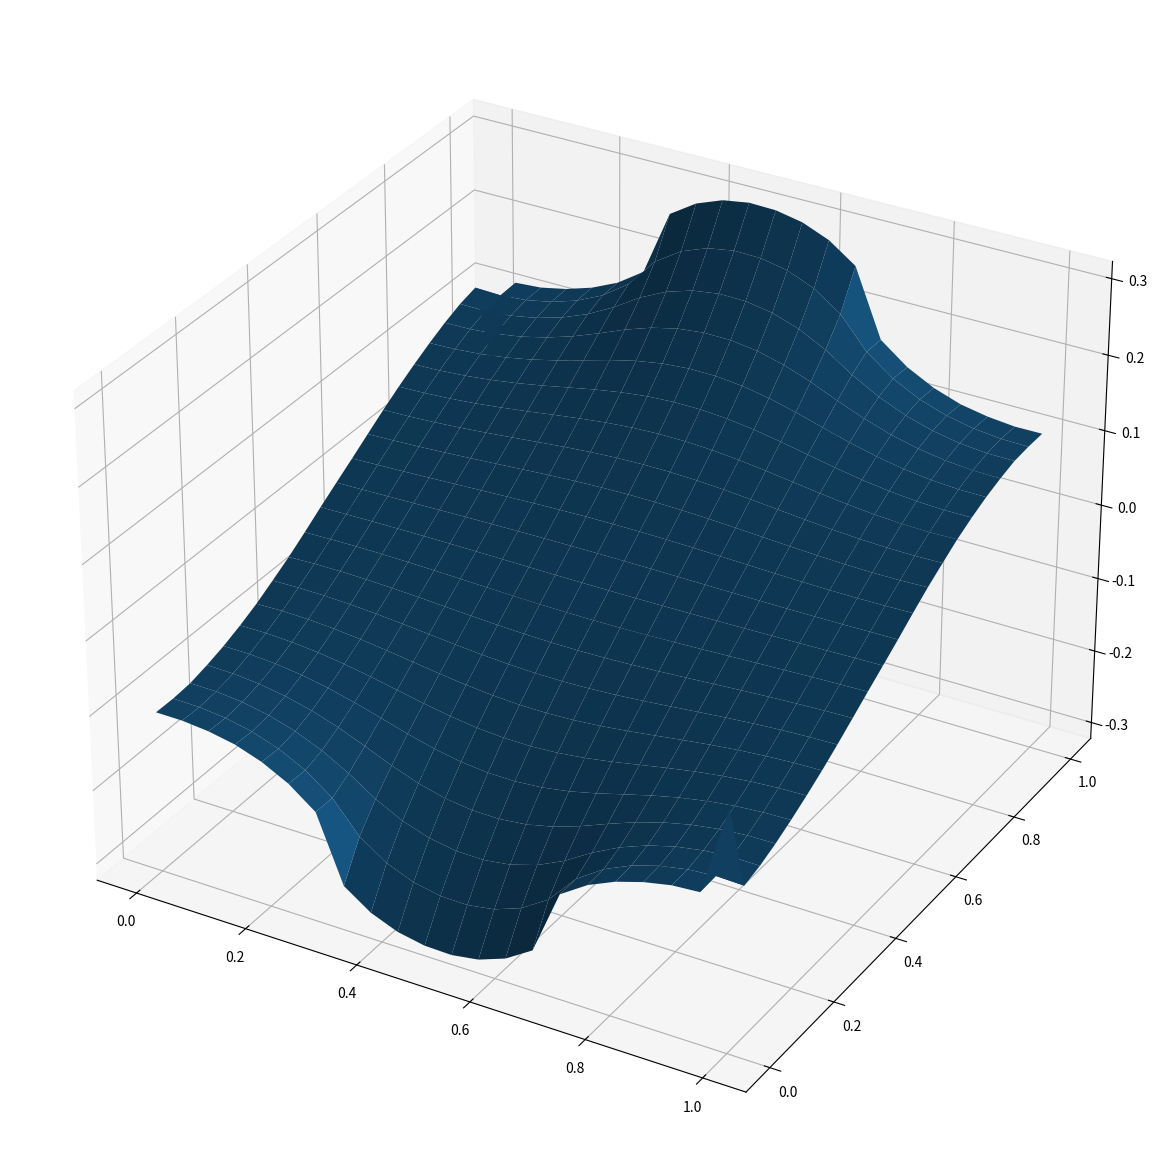
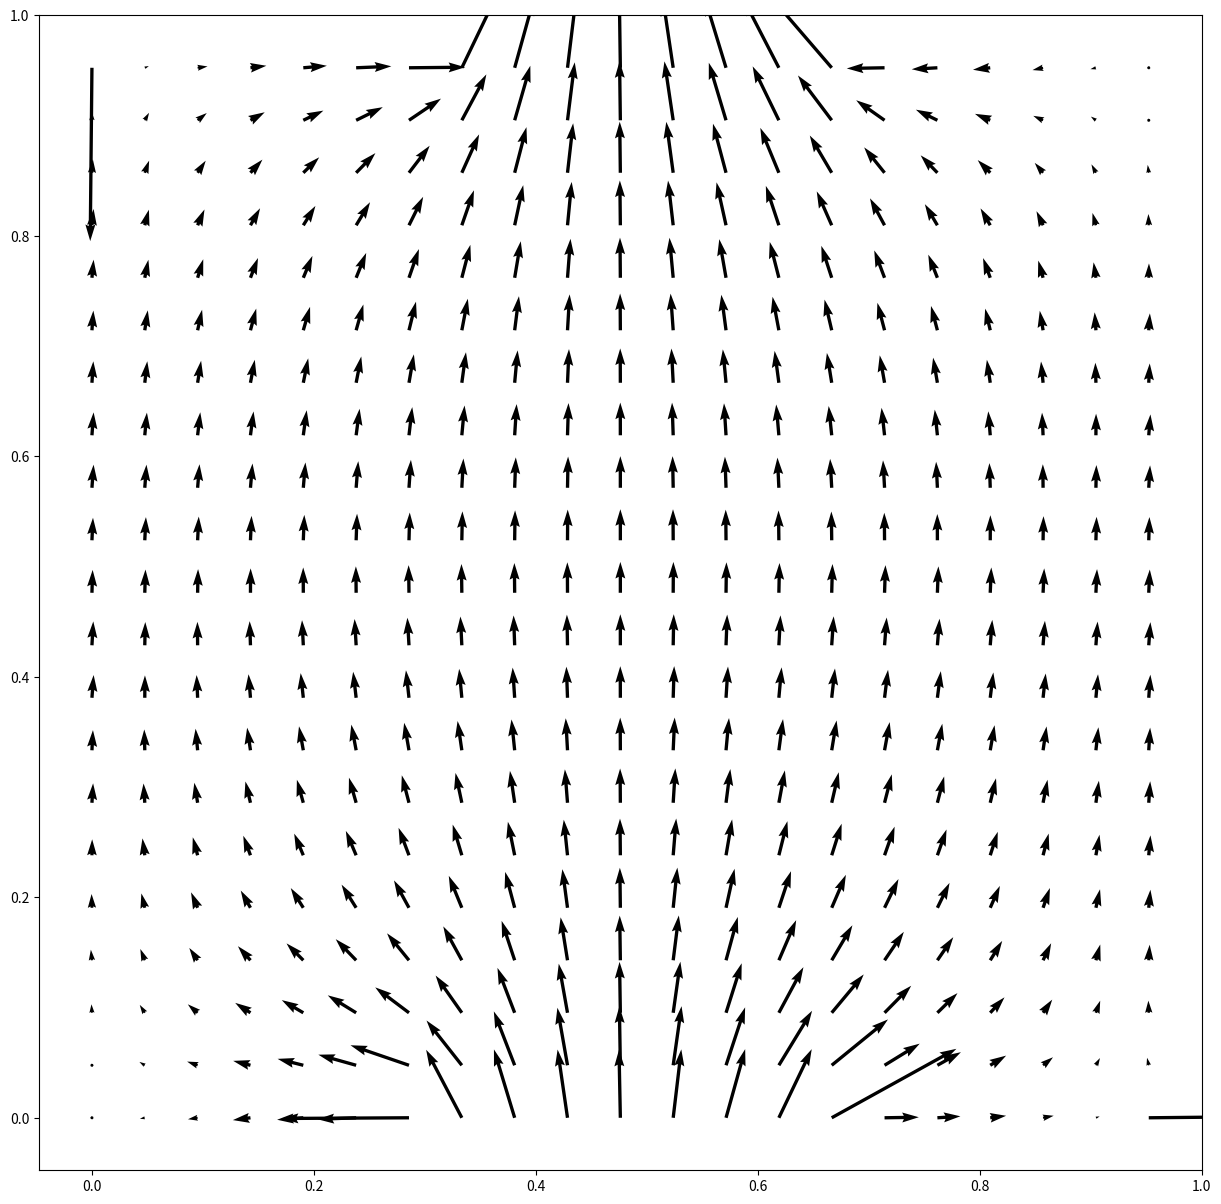

Reproduce these figures in Python, in order.
import numpy as np
import matplotlib.pyplot as plt
import scipy.sparse as sp
import scipy.sparse.linalg as lin

#Oppgave a)

# Opprette en diskretisering av intervallet [0,1] for x-aksen med m+2 punkter (inkluderer randpunkter)
m=20
x=np.linspace(0,1,m+2)
h=x[1]-x[0]

# Konstruere en differanseoperator L3 for den andre deriverte med hensyn på x
# samme ide som for Dirichlet, men nå med variabler tilsvarende randene
L3 = (1/h**2)*sp.diags([1,-2,1],[-1,0,1],shape=(m+2,m+2))

# vi må imidlertidig sette den første og siste rad lik null
# de vil bli erstatte av ligninger for den deriverte

# L3 blir ikke lenger diagonal, så datatypen må endres
L3 = sp.csr_matrix(L3) #(Laplace-matrisen)

# setter den første rad lik null
L3[0,0] = 0
L3[0,1] = 0
# setter den andre rad lik null
L3[-1,-1] = 0
L3[-1,-2] = 0

# identitetsmatrise, men også med første og siste rad satt lik null
# Identitetsmatrise som brukes i Kronecker-produktet, tilpasset grensebetingelsene
I3 = sp.eye(m+2)

I3s = sp.csr_matrix(I3)

I3s[0,0]=0
I3s[-1,-1]=0

# lager y-koordinatene

n=20

y=np.linspace(0,1,n+2)
k = y[1]-y[0]

# Gjør det samme for y-retningen

L4 = (1/k**2)*sp.diags([1,-2,1],[-1,0,1],shape=(n+2,n+2))

L4 = sp.csr_matrix(L4)
L4[0,0] = 0
L4[0,1] = 0
L4[-1,-1] = 0
L4[-1,-2] = 0

I4 = sp.eye(n+2)
I4s = sp.csr_matrix(I4)
I4s[0,0] = 0
I4s[-1,-1] = 0

# Vi lager matrisen fra kroneckerproduktet
# Kronecker-produkter for å konstruere Laplace-operatoren i 2D

B1 = sp.kron(L3,I4s) 
B2 = sp.kron(I3s,L4)

# Legg til randbetingelser i matrisa

# Følger koden fra 1d
# Neumann randbetingelser for x-aksen
# x-retning
NB3 = np.zeros((m+2,m+2))
# den deriverte, første rad
NB3[0,0] = -1/h #u0
NB3[0,1] = 1/h #u1
# den deriverte, siste rad
NB3[-1,-2] = -1/h
NB3[-1,-1] = 1/h

# Neumann randbetingelser for y-aksen
# y-retning
NB4 = np.zeros((n+2,n+2))
# den deriverte, første rad
NB4[0,0] = -1/k
NB4[0,1] = 1/k
# den deriverte, andre rad
NB4[-1,-2] = -1/k
NB4[-1,-1] = 1/k


# Lager matrisen fra kroneckerproduktet
# Fullstendige Neumann betingelser med bruk av Kronecker-produktet
NB1 = sp.kron(NB3,I4) 
NB2 = sp.kron(I3,NB4)

# Legger sammen ligningene fra interiøren og randbetingelsene
# Samlet operator for Poisson-problemet med Neumann randbetingelser
B = B1 + B2 + NB1 + NB2

#print(B.toarray())

# Randbetingelse i forcing

# en vektor (1,0,0,0,0....)
Nm_l = np.zeros(m+2)
Nm_l[0] = 1

# en vektor (0,0,...,0,0,1)
Nm_r = np.zeros(m+2)
Nm_r[-1] = 1

# en vektor (1,0,0,0,0....)
Nn_l = np.zeros(n+2)
Nn_l[0] = 1

# en vektor (0,0,...,0,0,1)
Nn_r = np.zeros(n+2)
Nn_r[-1] = 1

#inngang størrelse 0.2 plasseres mellom 0.4 og 0.6
# Funksjoner som definerer randbetingelser
# randbetingelser for u'(x,0)
def g1(x):
    if ( x > 0.3) and (x < 0.7):
        return (x-0.4)*(x-0.6)
    else:
        return 0

# randbetingelser for u'(x,1)
def g2(x):
    if (x > 0.3) and (x < 0.7):
        return 1
    else:
        return 0
    
# randbetingelser for u'(0,y)
def g3(y):
    return 0*y


# randbetingelser for u'(1,y)
def g4(y):
    return 0*y

g1= np.vectorize(g1)
g2=np.vectorize(g2)

# Anvende randbetingelsene
# bidrag fra u'(x,0) på vektoren G
G1 = sp.kron(g2(x),Nn_l) 
# bidrag fra u'(x,1) på vektoren G
G2 = sp.kron(g2(x),Nn_r) 
# bidrag fra u'(0,y) på vektoren G
G3 = sp.kron(Nm_l,g3(y)) 
# bidrag fra u'(1,y) på vektoren G
G4 = sp.kron(Nm_r,g4(y))

# setter sammen bidragene over
# Kombinere randbetingelser til en samlet kildevektor G
G = G1 + G2 + G3 + G4

G = G.toarray()

# Løs systemet

G = np.reshape(G,(m+2)*(n+2))

# Vi bruker en minstkvadraters løser, siden systemet har sannsynligvis uendelig mange løsninger
# Løse Poisson-problemet ved hjelp av minste kvadraters metode
v, istop, itn, r1norm = lin.lsqr(B, G)[:4]

# v er løsningen
# istop og itn forteller om iterasjoner brukt i løsningen
# r1norm er størrelse på feil - burde være nær 0 hvis systemet har løsninger

V = np.reshape(v,(m+2,n+2))

# lager rutenett for plotting
X, Y = np.meshgrid(x,y, indexing='ij')

# lager figuren
fig,ax2 = plt.subplots(subplot_kw ={"projection":"3d"}, figsize=(15,15))

# plotter løsningen V

ax2.plot_surface(X,Y, V) #vmin=Z.min() * 2, cmap=cm.Blues)

plt.show()

#oppgave b)

#beregn gradient
# Beregning av den deriverte av V
V1= np.diff(V, axis =0)
V2= np.diff(V, axis =1)

print(f"V1 = {V1}")
print(f"V2 ={V2}")

#oppgave c)
#Plotte gradienten av V som et vektorfelt
print(V1[:,0:-1].shape)
print(V2[0:-1,:].shape)

print(X[0:-1,0:-1].shape)

fig, ax = plt.subplots(figsize =(15,15))

ax.quiver(np.transpose(Y[0:-1,0:-1]), np.transpose(X[0:-1,0:-1]), V1[:,0:-1], V2[0:-1,:])

plt.show()
